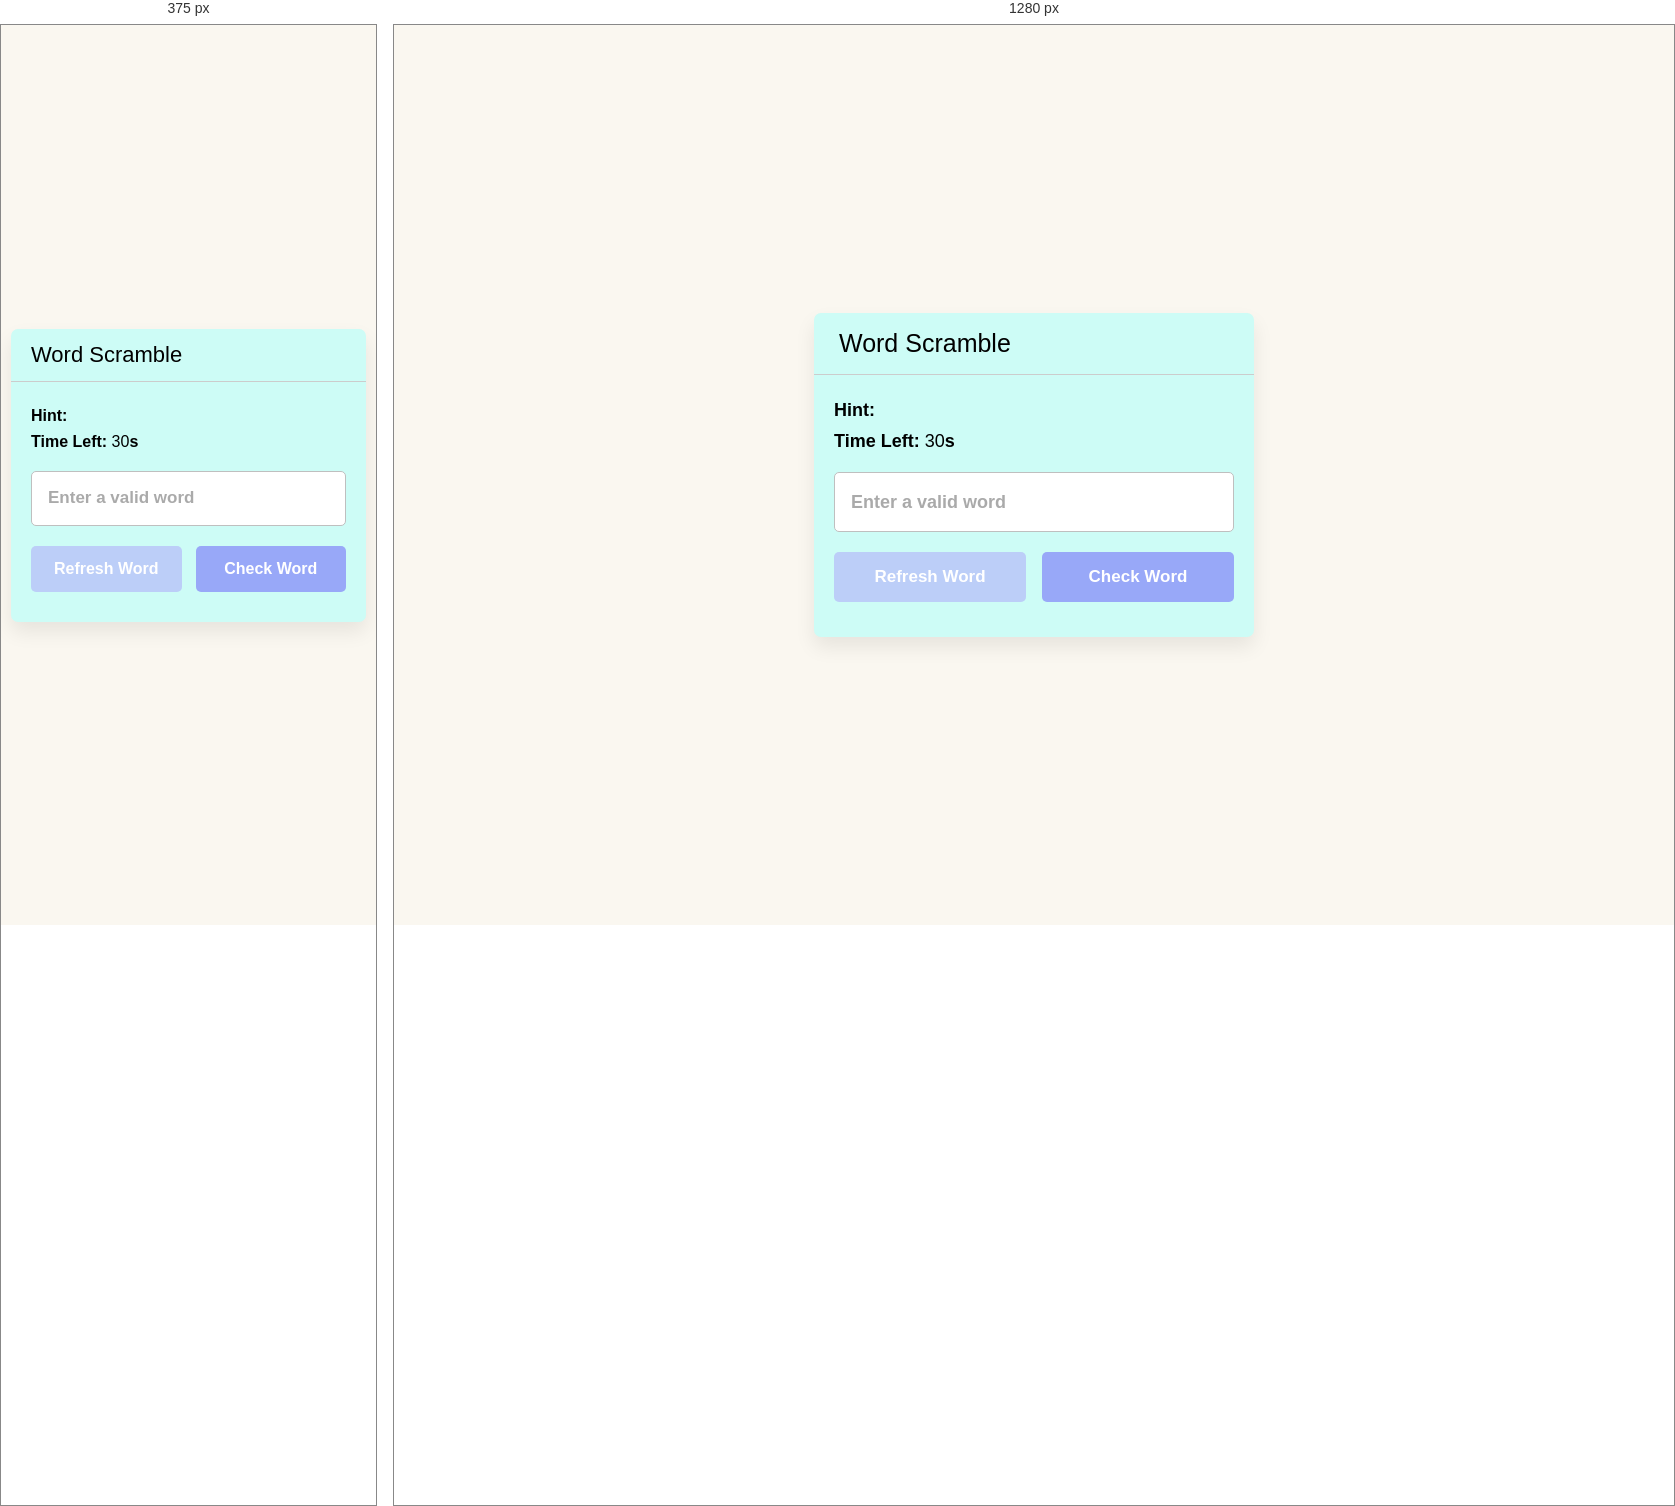
Rendered at 375 px and 1280 px, left to right.

<!-- file: index.html -->
<!DOCTYPE html>
<html lang="en" dir="ltr">

<head>
      <meta charset="utf-8">
      <title>Word Scramble Game.</title>
      <link rel="stylesheet" href="style.css">
      <meta name="viewport" content="width=device-width, initial-scale=1.0">
      <script src="words.js" defer></script>
      <script src="script.js" defer></script>
      <link rel="preconnect" href="https://fonts.googleapis.com">
      <link rel="preconnect" href="https://fonts.gstatic.com" crossorigin>
      <link href="https://fonts.googleapis.com/css2?family=Cairo:wght@200&display=swap" rel="stylesheet">
</head>

<body>
      <div class="container">
            <h2>Word Scramble</h2>
            <div class="content">
                  <p class="word"></p>
                  <div class="details">
                        <p class="hint">Hint: <span></span></p>
                        <p class="time">Time Left: <span><b>30</b>s</span></p>
                  </div>
                  <input type="text" spellcheck="false" placeholder="Enter a valid word">
                  <div class="buttons">
                        <button class="refresh-word">Refresh Word</button>
                        <button class="check-word">Check Word</button>
                  </div>
            </div>
      </div>
</body>

</html>

/* @media block from style.css */
@media screen and (max-width: 470px) {
  .container h2 {
    font-size: 22px;
    padding: 13px 20px;
  }
  .content .word {
    font-size: 30px;
    letter-spacing: 20px;
    margin-right: -20px;
  }
  .container .content {
    margin: 20px 20px 30px;
  }
  .details p {
    font-size: 16px;
    margin-bottom: 8px;
  }
  .content input {
    height: 55px;
    font-size: 17px;
  }
  .buttons button {
    padding: 14px 0;
    font-size: 16px;
    width: calc(100% / 2 - 7px);
  }
}